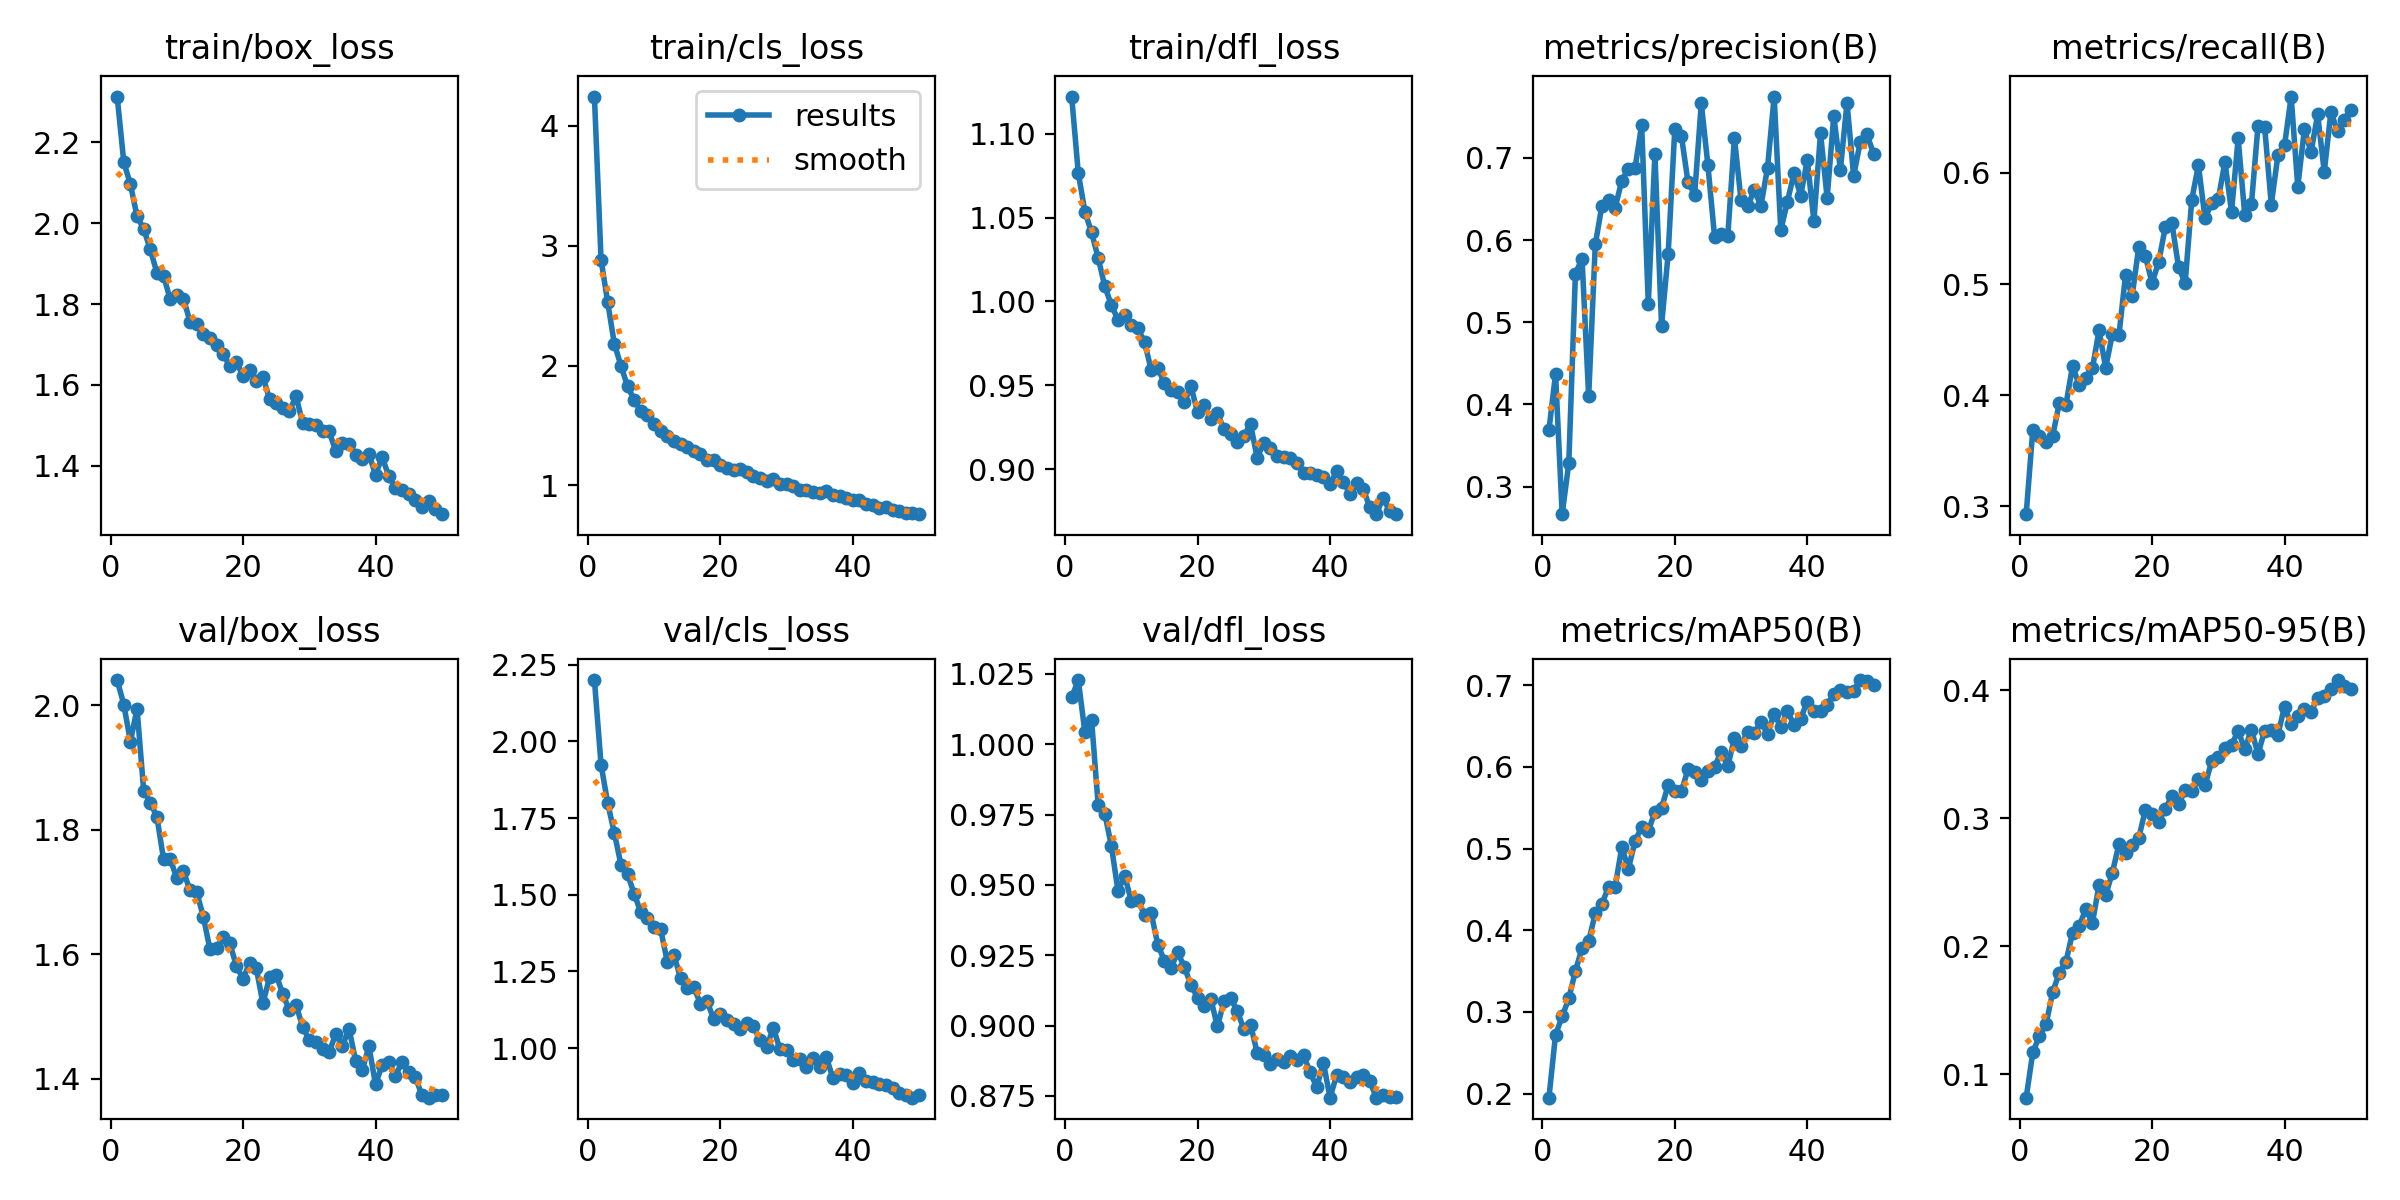

Data behind this chart, as committed beside it:
epoch, time, train/box_loss, train/cls_loss, train/dfl_loss, metrics/precision(B), metrics/recall(B), metrics/mAP50(B), metrics/mAP50-95(B), val/box_loss, val/cls_loss, val/dfl_loss, lr/pg0, lr/pg1, lr/pg2
1, 82.69, 2.313, 4.245, 1.122, 0.3688, 0.2931, 0.1951, 0.08172, 2.04, 2.2, 1.017, 0.0003324, 0.0003324, 0.0003324
2, 162.7, 2.151, 2.883, 1.077, 0.4371, 0.3688, 0.2721, 0.117, 2.001, 1.924, 1.023, 0.0006525, 0.0006525, 0.0006525
3, 239.8, 2.096, 2.531, 1.054, 0.2665, 0.3634, 0.2946, 0.13, 1.941, 1.799, 1.004, 0.0009595, 0.0009595, 0.0009595
4, 319.3, 2.017, 2.184, 1.041, 0.3286, 0.3582, 0.3165, 0.1391, 1.994, 1.702, 1.009, 0.0009406, 0.0009406, 0.0009406
5, 400.1, 1.986, 2, 1.026, 0.5591, 0.3635, 0.3502, 0.1641, 1.863, 1.598, 0.9784, 0.0009208, 0.0009208, 0.0009208
6, 479.6, 1.935, 1.828, 1.009, 0.5775, 0.3929, 0.3782, 0.1792, 1.843, 1.567, 0.9754, 0.000901, 0.000901, 0.000901
7, 558, 1.877, 1.714, 0.9977, 0.4098, 0.3915, 0.3869, 0.1879, 1.82, 1.503, 0.9638, 0.0008812, 0.0008812, 0.0008812
8, 633.6, 1.87, 1.62, 0.989, 0.5947, 0.4263, 0.4206, 0.2106, 1.753, 1.443, 0.9478, 0.0008614, 0.0008614, 0.0008614
9, 712.1, 1.812, 1.585, 0.9919, 0.6419, 0.4093, 0.4325, 0.216, 1.753, 1.424, 0.9533, 0.0008416, 0.0008416, 0.0008416
10, 790.8, 1.821, 1.512, 0.9859, 0.649, 0.4152, 0.4529, 0.2288, 1.722, 1.394, 0.9443, 0.0008218, 0.0008218, 0.0008218
11, 870, 1.814, 1.458, 0.9839, 0.6394, 0.4242, 0.4533, 0.2182, 1.733, 1.387, 0.9445, 0.000802, 0.000802, 0.000802
12, 950.6, 1.756, 1.41, 0.9757, 0.6724, 0.4584, 0.5018, 0.2479, 1.702, 1.281, 0.9394, 0.0007822, 0.0007822, 0.0007822
13, 1032, 1.751, 1.367, 0.9593, 0.6868, 0.4247, 0.4752, 0.2399, 1.7, 1.304, 0.94, 0.0007624, 0.0007624, 0.0007624
14, 1109, 1.727, 1.343, 0.9604, 0.6875, 0.4547, 0.509, 0.2573, 1.66, 1.228, 0.9287, 0.0007426, 0.0007426, 0.0007426
15, 1184, 1.717, 1.32, 0.9513, 0.7403, 0.4538, 0.5266, 0.2796, 1.608, 1.196, 0.9231, 0.0007228, 0.0007228, 0.0007228
16, 1261, 1.698, 1.286, 0.9474, 0.5222, 0.5082, 0.5215, 0.2732, 1.61, 1.199, 0.9205, 0.000703, 0.000703, 0.000703
17, 1338, 1.676, 1.266, 0.9461, 0.7047, 0.4893, 0.5449, 0.2794, 1.627, 1.145, 0.9261, 0.0006832, 0.0006832, 0.0006832
18, 1414, 1.647, 1.215, 0.9398, 0.4959, 0.5335, 0.5496, 0.2848, 1.617, 1.153, 0.9208, 0.0006634, 0.0006634, 0.0006634
19, 1490, 1.656, 1.211, 0.9494, 0.5831, 0.5251, 0.5775, 0.3068, 1.581, 1.095, 0.9145, 0.0006436, 0.0006436, 0.0006436
20, 1566, 1.622, 1.172, 0.934, 0.7349, 0.5011, 0.5709, 0.3029, 1.56, 1.112, 0.9099, 0.0006238, 0.0006238, 0.0006238
21, 1643, 1.636, 1.147, 0.9384, 0.7268, 0.5197, 0.5701, 0.2973, 1.586, 1.092, 0.907, 0.000604, 0.000604, 0.000604
22, 1719, 1.61, 1.127, 0.9299, 0.67, 0.551, 0.5969, 0.3072, 1.577, 1.078, 0.9095, 0.0005842, 0.0005842, 0.0005842
23, 1798, 1.62, 1.136, 0.9333, 0.6554, 0.5548, 0.5937, 0.3175, 1.521, 1.061, 0.8997, 0.0005644, 0.0005644, 0.0005644
24, 1878, 1.565, 1.114, 0.9236, 0.7663, 0.5154, 0.5833, 0.3108, 1.563, 1.082, 0.9086, 0.0005446, 0.0005446, 0.0005446
25, 1956, 1.556, 1.077, 0.921, 0.691, 0.5009, 0.5947, 0.3217, 1.567, 1.07, 0.9097, 0.0005248, 0.0005248, 0.0005248
26, 2035, 1.543, 1.061, 0.916, 0.6043, 0.5758, 0.6002, 0.3216, 1.536, 1.027, 0.9051, 0.000505, 0.000505, 0.000505
27, 2112, 1.535, 1.034, 0.9197, 0.6074, 0.6069, 0.618, 0.3306, 1.51, 1.003, 0.8987, 0.0004852, 0.0004852, 0.0004852
28, 2188, 1.572, 1.053, 0.9269, 0.6047, 0.559, 0.6009, 0.3256, 1.518, 1.067, 0.9004, 0.0004654, 0.0004654, 0.0004654
29, 2267, 1.506, 1.01, 0.9066, 0.7242, 0.5729, 0.6347, 0.3446, 1.484, 0.9958, 0.8904, 0.0004456, 0.0004456, 0.0004456
30, 2347, 1.504, 1.009, 0.9158, 0.6483, 0.5762, 0.626, 0.3481, 1.462, 0.9923, 0.8897, 0.0004258, 0.0004258, 0.0004258
31, 2424, 1.501, 0.9943, 0.9127, 0.6409, 0.6098, 0.6427, 0.3551, 1.458, 0.9609, 0.8865, 0.000406, 0.000406, 0.000406
32, 2499, 1.487, 0.9656, 0.9078, 0.6613, 0.5651, 0.6409, 0.3571, 1.448, 0.9633, 0.888, 0.0003862, 0.0003862, 0.0003862
33, 2575, 1.485, 0.9607, 0.9072, 0.6413, 0.6308, 0.6552, 0.3685, 1.442, 0.939, 0.8869, 0.0003664, 0.0003664, 0.0003664
34, 2654, 1.436, 0.9418, 0.9068, 0.6879, 0.5618, 0.6404, 0.3537, 1.472, 0.9674, 0.8892, 0.0003466, 0.0003466, 0.0003466
35, 2733, 1.455, 0.9343, 0.9036, 0.7746, 0.5717, 0.6648, 0.3692, 1.452, 0.9371, 0.8878, 0.0003268, 0.0003268, 0.0003268
36, 2809, 1.455, 0.9535, 0.8975, 0.6117, 0.6423, 0.6485, 0.3501, 1.48, 0.9701, 0.8895, 0.000307, 0.000307, 0.000307
37, 2885, 1.428, 0.9197, 0.8977, 0.6466, 0.6413, 0.6682, 0.3685, 1.429, 0.9023, 0.8833, 0.0002872, 0.0002872, 0.0002872
38, 2962, 1.416, 0.9096, 0.8965, 0.6816, 0.5715, 0.6513, 0.3691, 1.414, 0.9154, 0.8781, 0.0002674, 0.0002674, 0.0002674
39, 3038, 1.429, 0.8954, 0.8954, 0.6542, 0.6156, 0.6591, 0.3651, 1.452, 0.913, 0.8868, 0.0002476, 0.0002476, 0.0002476
40, 3114, 1.378, 0.8756, 0.891, 0.6969, 0.6246, 0.6799, 0.3872, 1.391, 0.8873, 0.8744, 0.0002278, 0.0002278, 0.0002278
41, 3189, 1.422, 0.8763, 0.8986, 0.6233, 0.6685, 0.6682, 0.3733, 1.422, 0.917, 0.8823, 0.000208, 0.000208, 0.000208
42, 3264, 1.375, 0.8418, 0.8924, 0.73, 0.5876, 0.6683, 0.3796, 1.426, 0.8912, 0.8819, 0.0001882, 0.0001882, 0.0001882
43, 3340, 1.345, 0.8342, 0.8852, 0.6512, 0.6392, 0.6758, 0.3851, 1.404, 0.8905, 0.8801, 0.0001684, 0.0001684, 0.0001684
44, 3417, 1.341, 0.8146, 0.8916, 0.7511, 0.6184, 0.6887, 0.3834, 1.427, 0.8824, 0.8817, 0.0001486, 0.0001486, 0.0001486
45, 3491, 1.331, 0.8239, 0.8882, 0.6858, 0.6525, 0.6936, 0.3936, 1.41, 0.8786, 0.8825, 0.0001288, 0.0001288, 0.0001288
46, 3565, 1.314, 0.7944, 0.8772, 0.7668, 0.6009, 0.6912, 0.3957, 1.403, 0.8685, 0.8802, 0.000109, 0.000109, 0.000109
47, 3641, 1.299, 0.784, 0.8731, 0.6782, 0.6547, 0.6928, 0.4013, 1.374, 0.8525, 0.8744, 8.92e-05, 8.92e-05, 8.92e-05
48, 3715, 1.314, 0.7736, 0.8828, 0.7193, 0.6373, 0.7062, 0.4079, 1.37, 0.8478, 0.8752, 6.94e-05, 6.94e-05, 6.94e-05
49, 3790, 1.293, 0.7689, 0.875, 0.7288, 0.6477, 0.7048, 0.4033, 1.373, 0.8381, 0.8745, 4.96e-05, 4.96e-05, 4.96e-05
50, 3865, 1.28, 0.7604, 0.8731, 0.7051, 0.6567, 0.6997, 0.401, 1.374, 0.8468, 0.8746, 2.98e-05, 2.98e-05, 2.98e-05
